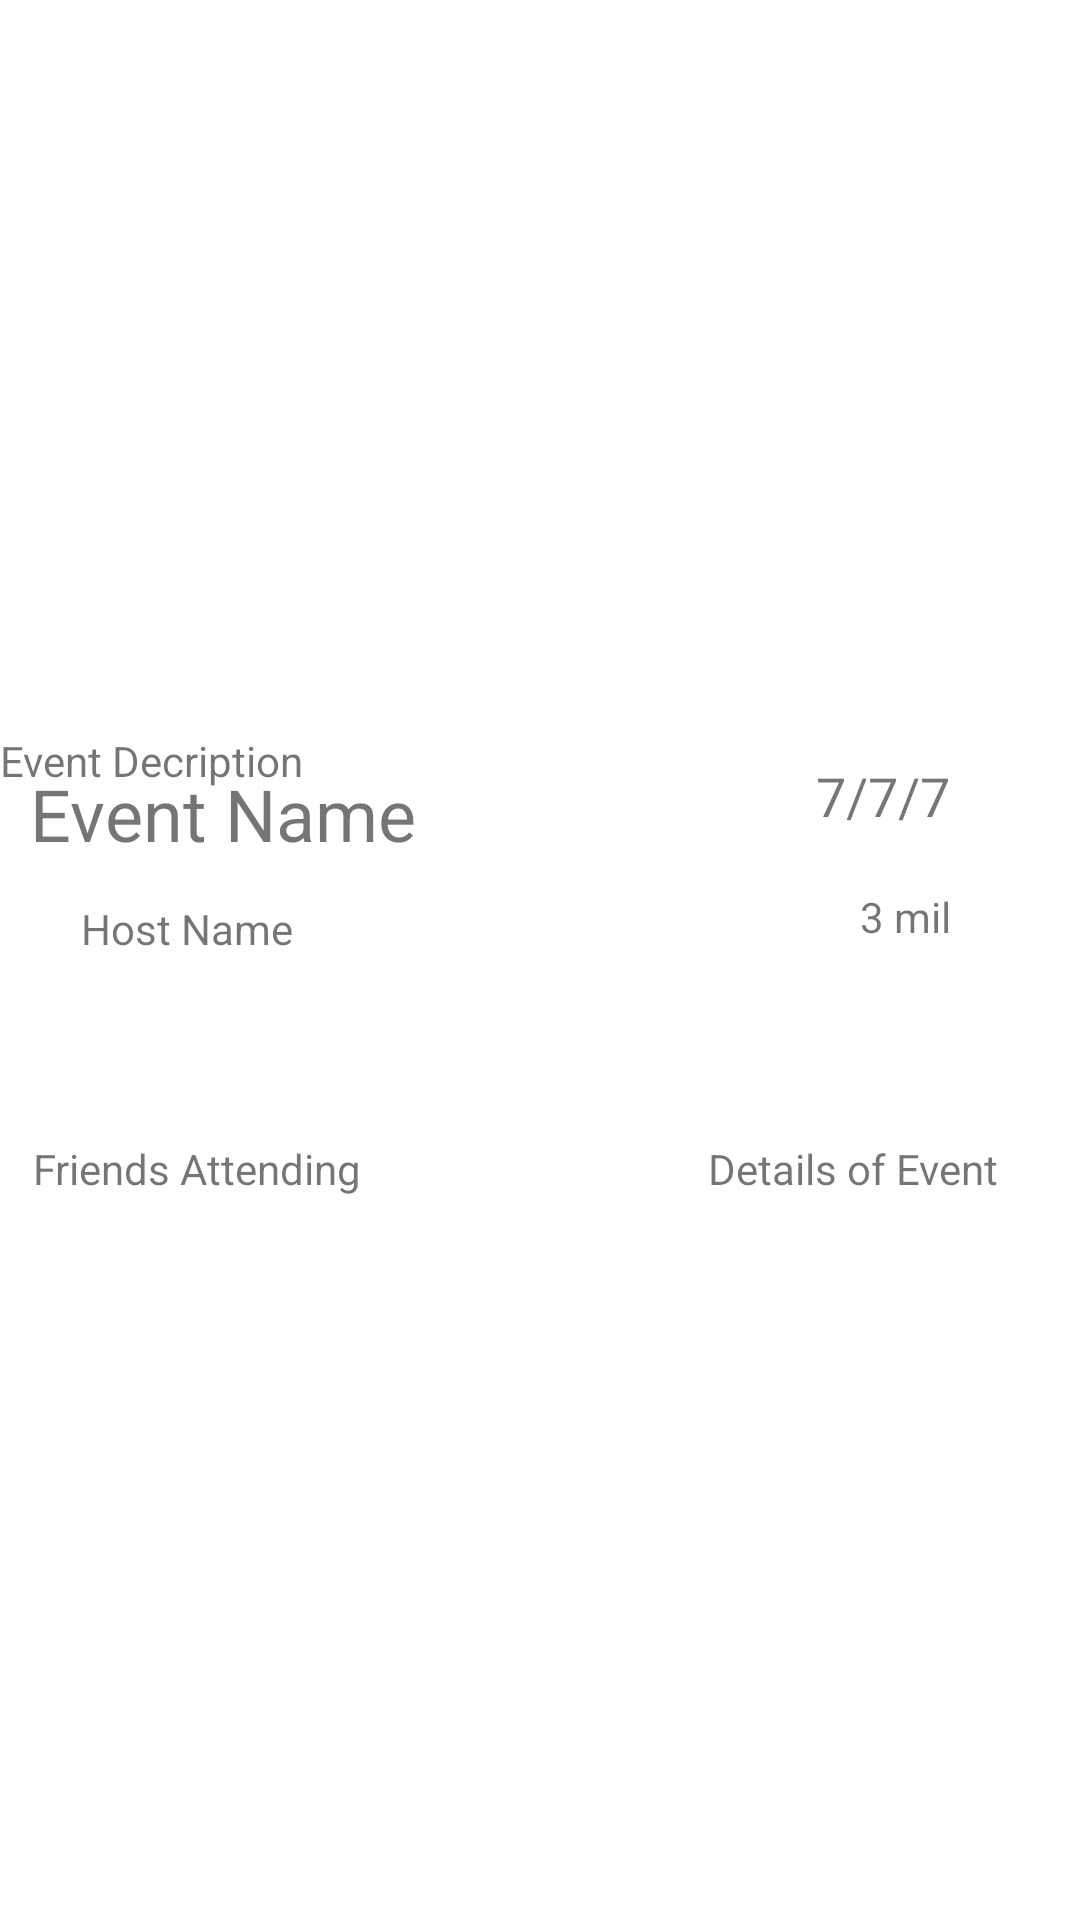

The Android layout XML behind this screen, and the referenced resources:
<!-- AndroidManifest.xml: application theme Theme.ThisDay -->
<!-- res/layout/activity_detail.xml -->
<?xml version="1.0" encoding="utf-8"?>
<RelativeLayout
    xmlns:android="http://schemas.android.com/apk/res/android"
    xmlns:app="http://schemas.android.com/apk/res-auto"
    xmlns:tools="http://schemas.android.com/tools"
    android:layout_width="match_parent"
    android:layout_height="match_parent"
    tools:context=".DetailActivity">

    <ImageView
        android:id="@+id/eventPicIV"
        android:layout_width="match_parent"
        android:layout_height="242dp"
        android:layout_weight="1"
        tools:srcCompat="@tools:sample/avatars" />

    <TextView
        android:id="@+id/eventNameTV"
        android:layout_width="157dp"
        android:layout_height="wrap_content"
        android:layout_alignParentStart="true"
        android:layout_alignParentTop="true"
        android:layout_marginStart="10dp"
        android:layout_marginTop="255dp"
        android:text="Event Name"
        android:textSize="24sp" />

    <TextView
        android:id="@+id/eventDateTV"
        android:layout_width="64dp"
        android:layout_height="wrap_content"
        android:layout_alignParentTop="true"
        android:layout_alignParentEnd="true"
        android:layout_marginTop="253dp"
        android:layout_marginEnd="24dp"
        android:text="7/7/7"
        android:textSize="18sp" />

    <TextView
        android:id="@+id/atendeeAmountTV"
        android:layout_width="wrap_content"
        android:layout_height="wrap_content"
        android:layout_alignParentTop="true"
        android:layout_alignParentEnd="true"
        android:layout_marginTop="296dp"
        android:layout_marginEnd="43dp"
        android:text="3 mil" />

    <TextView
        android:id="@+id/nameHostTV"
        android:layout_width="wrap_content"
        android:layout_height="wrap_content"
        android:layout_alignParentStart="true"
        android:layout_alignParentTop="true"
        android:layout_marginStart="27dp"
        android:layout_marginTop="300dp"
        android:text="Host Name" />

    <TextView
        android:id="@+id/textView7"
        android:layout_width="match_parent"
        android:layout_height="131dp"
        android:layout_alignParentStart="true"
        android:layout_alignParentBottom="true"
        android:layout_centerHorizontal="true"
        android:layout_marginStart="0dp"
        android:layout_marginBottom="265dp"
        android:text="Event Decription" />

    <TextView
        android:id="@+id/friendsAtendingTV"
        android:layout_width="wrap_content"
        android:layout_height="wrap_content"
        android:layout_alignParentStart="true"
        android:layout_alignParentBottom="true"
        android:layout_marginStart="11dp"
        android:layout_marginBottom="241dp"
        android:text="Friends Attending" />

    <TextView
        android:id="@+id/detailsEventTV"
        android:layout_width="wrap_content"
        android:layout_height="wrap_content"
        android:layout_alignParentEnd="true"
        android:layout_alignParentBottom="true"
        android:layout_marginEnd="27dp"
        android:layout_marginBottom="241dp"
        android:text="Details of Event" />

</RelativeLayout>
<!-- resources referenced by this layout -->
<resources>
  <style name="Theme.ThisDay" parent="Theme.MaterialComponents.DayNight.DarkActionBar">
          
          <item name="colorPrimary">@color/white</item>
          <item name="colorPrimaryVariant">@color/purple_700</item>
          <item name="colorOnPrimary">@color/white</item>
          
          <item name="colorSecondary">@color/teal_200</item>
          <item name="colorSecondaryVariant">@color/teal_700</item>
          <item name="colorOnSecondary">@color/black</item>
          
          <item name="android:statusBarColor" tools:targetApi="l">?attr/colorPrimaryVariant</item>
          
      </style>
  <color name="white">#FFFFFFFF</color>
  <color name="purple_700">#FFD260</color>
  <color name="teal_200">#FF03DAC5</color>
  <color name="teal_700">#FF018786</color>
  <color name="black">#FF000000</color>
</resources>
